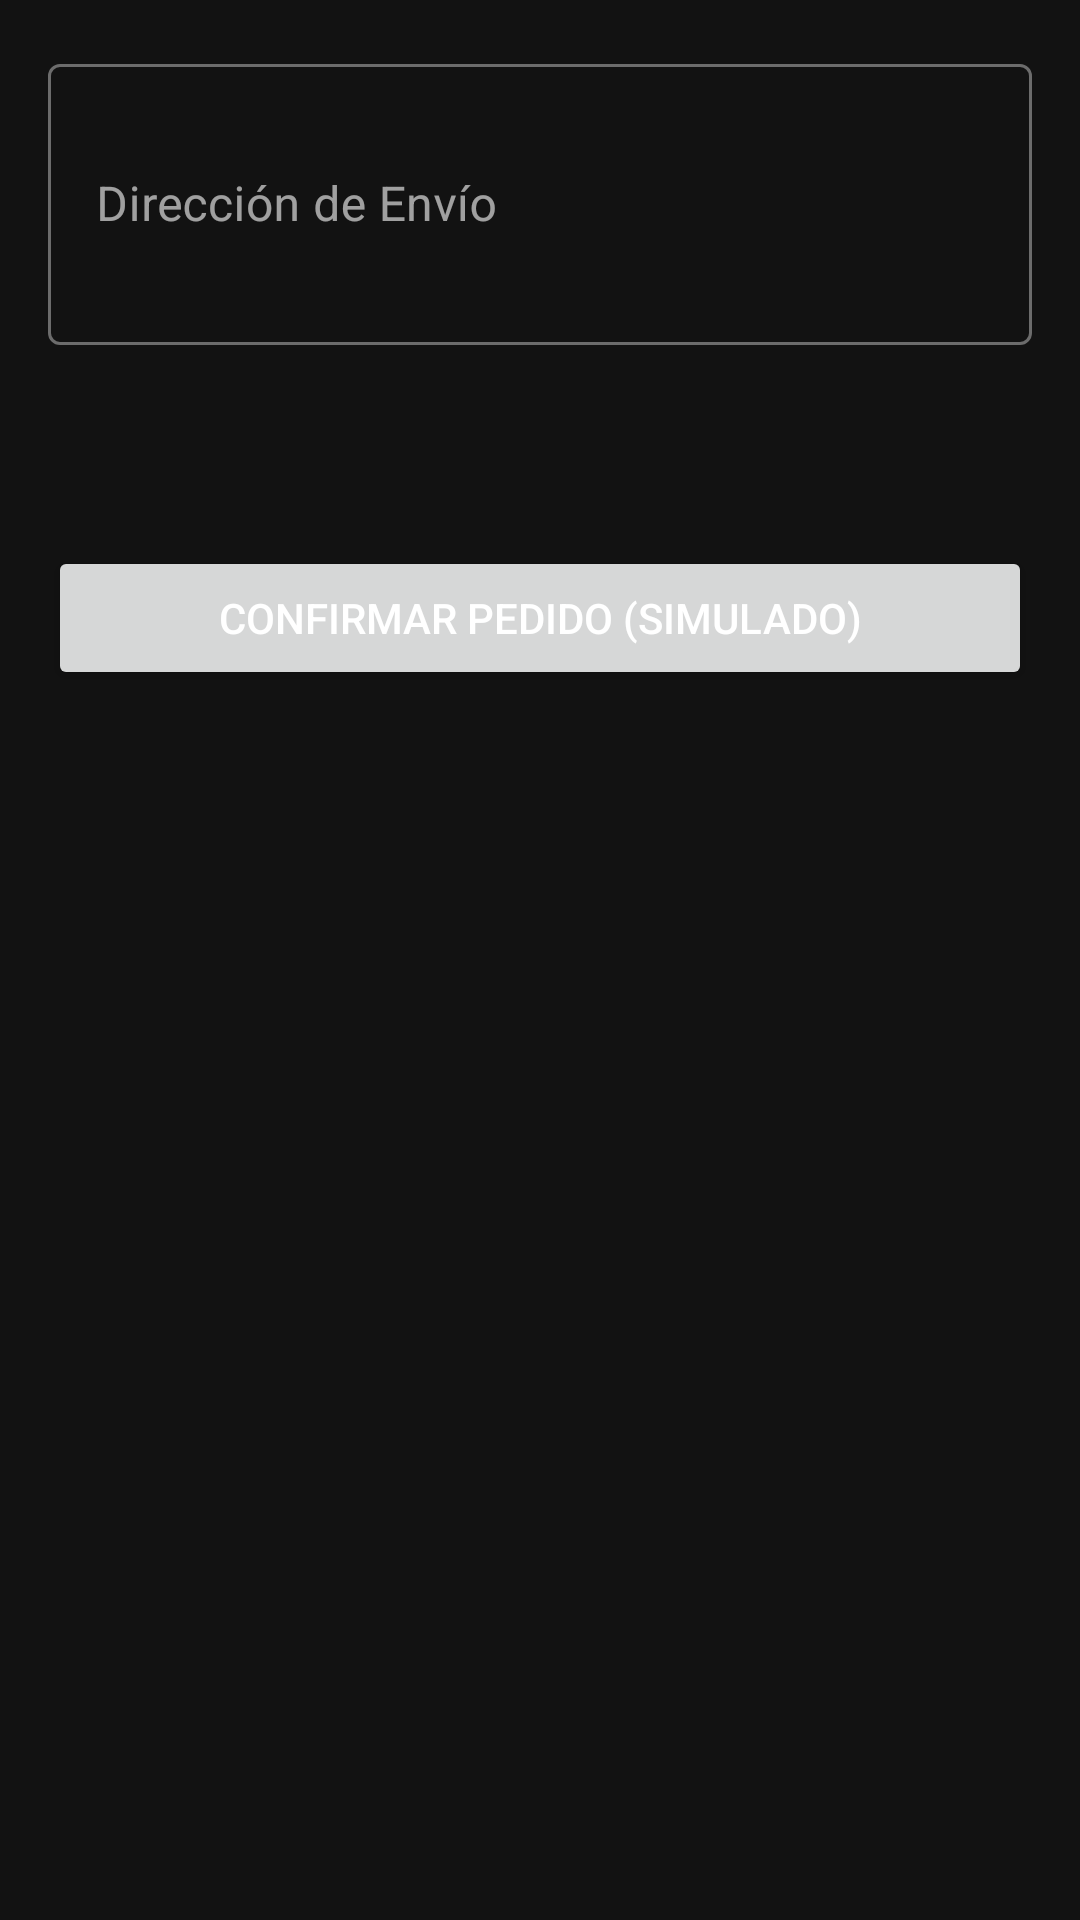

This screen was rendered from an Android layout file. Write that file and the resources it references.
<!-- AndroidManifest.xml: application theme Theme.Tiendasuplementos -->
<!-- res/layout/fragment_checkout.xml -->
<?xml version="1.0" encoding="utf-8"?>
<LinearLayout xmlns:android="http://schemas.android.com/apk/res/android"
    xmlns:tools="http://schemas.android.com/tools"
    android:layout_width="match_parent"
    android:layout_height="match_parent"
    android:orientation="vertical"
    android:padding="16dp"
    tools:context=".ui.main.checkout.CheckoutFragment">

    <com.google.android.material.textfield.TextInputLayout
        android:id="@+id/textFieldShippingAddress"
        style="@style/Widget.MaterialComponents.TextInputLayout.OutlinedBox"
        android:layout_width="match_parent"
        android:layout_height="wrap_content"
        android:hint="Dirección de Envío">

        <com.google.android.material.textfield.TextInputEditText
            android:layout_width="match_parent"
            android:layout_height="wrap_content"
            android:minLines="3"/>

    </com.google.android.material.textfield.TextInputLayout>

    <TextView
        android:id="@+id/textViewOrderSummary"
        android:layout_width="match_parent"
        android:layout_height="wrap_content"
        android:layout_marginTop="16dp"
        android:textAppearance="?attr/textAppearanceHeadline6"
        tools:text="Total del Pedido: $199.98"/>

    <Button
        android:id="@+id/buttonConfirmOrder"
        android:layout_width="match_parent"
        android:layout_height="wrap_content"
        android:layout_marginTop="24dp"
        android:text="Confirmar Pedido (Simulado)" />

</LinearLayout>
<!-- resources referenced by this layout -->
<resources>
  <style name="Theme.Tiendasuplementos" parent="Theme.MaterialComponents.DayNight.NoActionBar">
          
          <item name="colorPrimary">@color/fitness_primary</item>
          <item name="colorPrimaryVariant">@color/fitness_primary_variant</item>
          <item name="colorOnPrimary">@color/fitness_on_primary</item>
          
          <item name="colorSecondary">@color/fitness_secondary</item>
          <item name="colorSecondaryVariant">@color/fitness_secondary</item>
          <item name="colorOnSecondary">@color/fitness_on_primary</item>
          
          <item name="android:colorBackground">@color/fitness_dark_background</item>
          <item name="colorSurface">@color/fitness_surface</item>
          <item name="colorOnBackground">@android:color/white</item>
          <item name="colorOnSurface">@android:color/white</item>
          
          <item name="android:textColorPrimary">@android:color/white</item>
          <item name="android:textColor">@android:color/white</item>
          
          <item name="android:statusBarColor">@color/fitness_dark_background</item>
      </style>
  <color name="fitness_primary">#BB86FC</color>
  <color name="fitness_primary_variant">#3700B3</color>
  <color name="fitness_on_primary">#000000</color>
  <color name="fitness_secondary">#03DAC6</color>
  <color name="fitness_dark_background">#121212</color>
  <color name="fitness_surface">#1E1E1E</color>
</resources>
